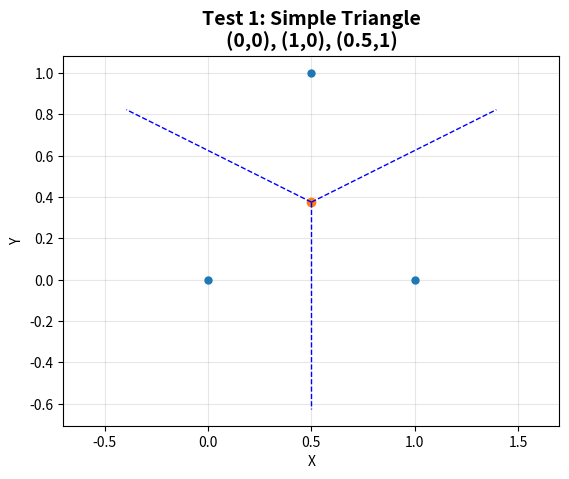
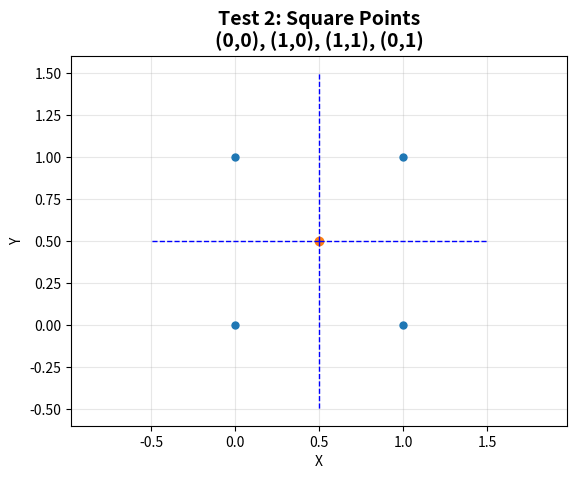
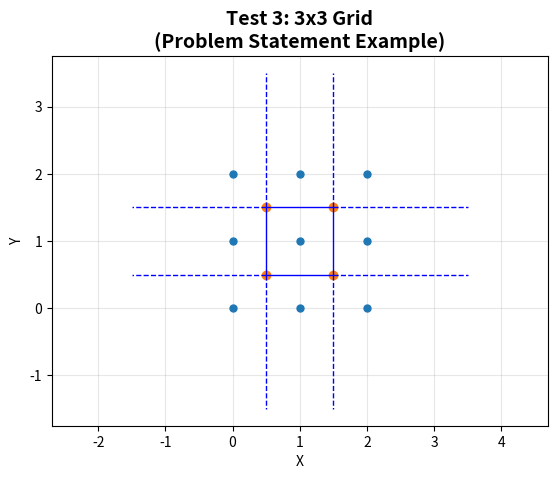
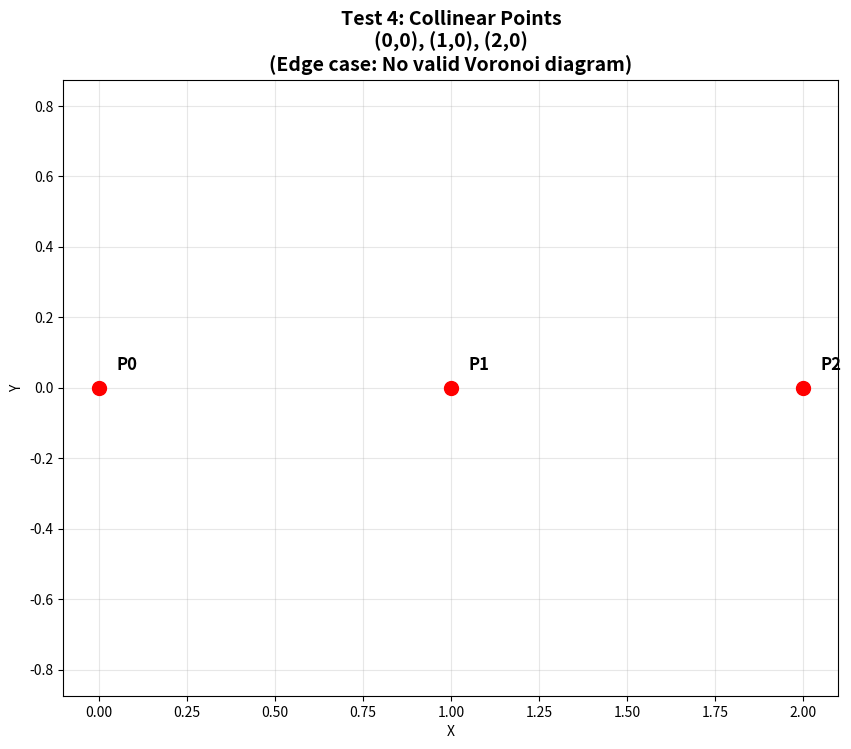
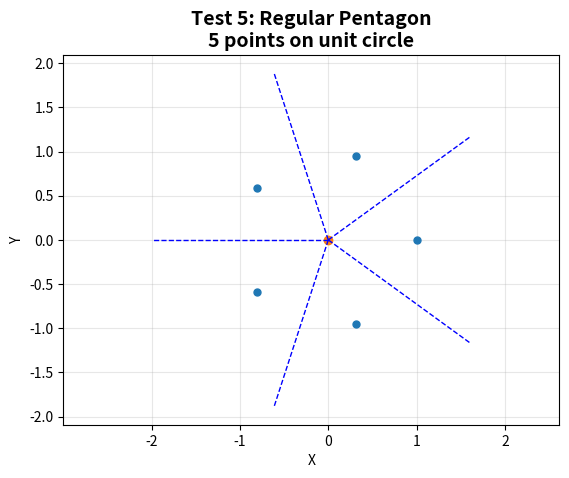
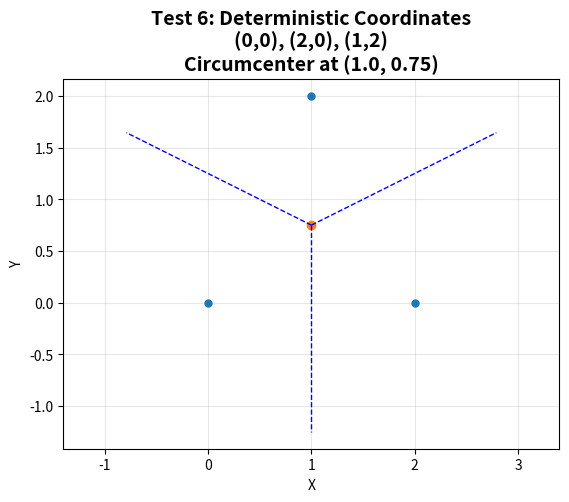
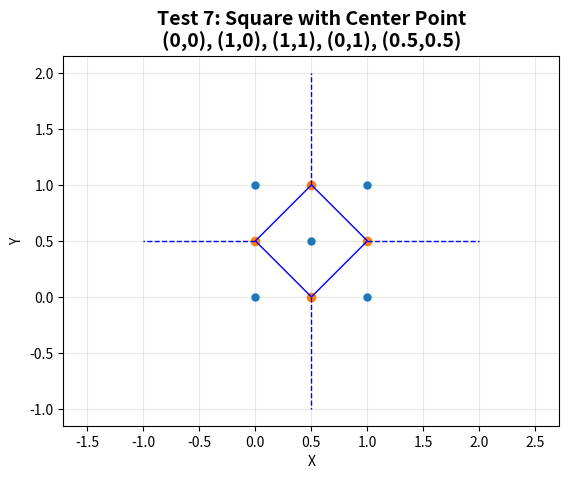
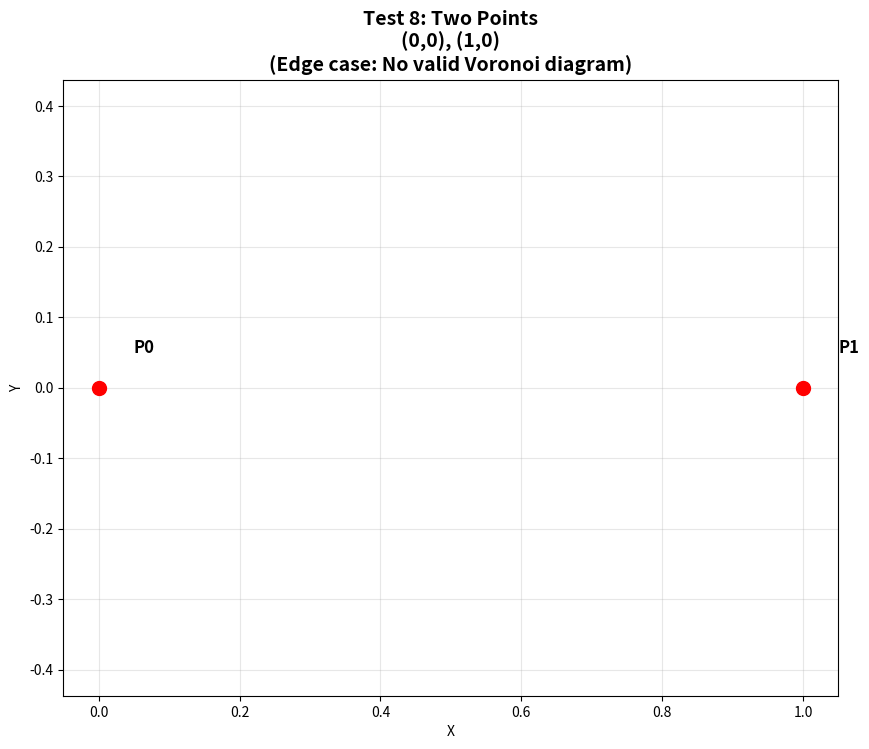
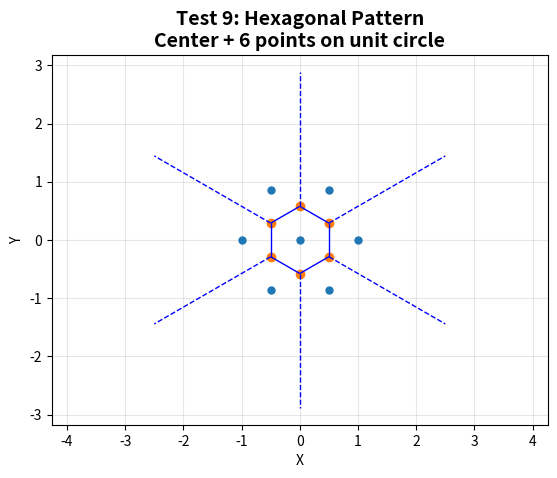
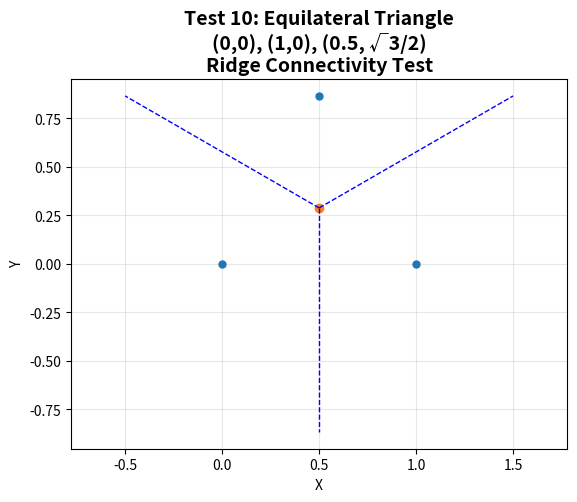

Write Python code to recreate these figures, in order.
#!/usr/bin/env python3
"""
Visualize all C++ golden test cases from test_voronoi.cpp
Generates Voronoi diagrams using scipy.spatial.voronoi_plot_2d and saves them.
"""

import numpy as np
import matplotlib.pyplot as plt
from scipy.spatial import Voronoi, voronoi_plot_2d
import os

# Create output directory
output_dir = "golden_test_plots"
os.makedirs(output_dir, exist_ok=True)


def plot_voronoi(points, title, filename):
    """Plot and save a Voronoi diagram."""
    try:
        vor = Voronoi(points)

        plt.figure(figsize=(10, 8))
        voronoi_plot_2d(vor, show_vertices=True, line_colors="blue", point_size=10)

        plt.title(title, fontsize=14, fontweight="bold")
        plt.xlabel("X")
        plt.ylabel("Y")
        plt.grid(True, alpha=0.3)
        plt.axis("equal")

        # Save the plot
        filepath = os.path.join(output_dir, filename)
        plt.savefig(filepath, dpi=150, bbox_inches="tight")
        print(f"Saved: {filepath}")
        plt.close()
    except Exception as e:
        # Handle edge cases (e.g., collinear points)
        print(f"Warning: Could not generate Voronoi plot for {filename}: {str(e)[:100]}")
        plt.figure(figsize=(10, 8))
        plt.scatter(points[:, 0], points[:, 1], c="red", s=100, zorder=5)
        for i, p in enumerate(points):
            plt.text(p[0] + 0.05, p[1] + 0.05, f"P{i}", fontsize=12, fontweight="bold")
        plt.title(
            title + "\n(Edge case: No valid Voronoi diagram)",
            fontsize=14,
            fontweight="bold",
        )
        plt.xlabel("X")
        plt.ylabel("Y")
        plt.grid(True, alpha=0.3)
        plt.axis("equal")

        filepath = os.path.join(output_dir, filename)
        plt.savefig(filepath, dpi=150, bbox_inches="tight")
        print(f"Saved (edge case): {filepath}")
        plt.close()


# Test 1: SimpleTriangle
print("Generating Test 1: SimpleTriangle...")
points = np.array([[0.0, 0.0], [1.0, 0.0], [0.5, 1.0]])
plot_voronoi(points, "Test 1: Simple Triangle\n(0,0), (1,0), (0.5,1)", "01_simple_triangle.png")

# Test 2: SquarePoints
print("Generating Test 2: SquarePoints...")
points = np.array([[0.0, 0.0], [1.0, 0.0], [1.0, 1.0], [0.0, 1.0]])
plot_voronoi(points, "Test 2: Square Points\n(0,0), (1,0), (1,1), (0,1)", "02_square_points.png")

# Test 3: ThreeByThreeGrid
print("Generating Test 3: ThreeByThreeGrid...")
points = np.array(
    [
        [0.0, 0.0],
        [0.0, 1.0],
        [0.0, 2.0],
        [1.0, 0.0],
        [1.0, 1.0],
        [1.0, 2.0],
        [2.0, 0.0],
        [2.0, 1.0],
        [2.0, 2.0],
    ]
)
plot_voronoi(points, "Test 3: 3x3 Grid\n(Problem Statement Example)", "03_3x3_grid.png")

# Test 4: CollinearPoints
print("Generating Test 4: CollinearPoints...")
points = np.array([[0.0, 0.0], [1.0, 0.0], [2.0, 0.0]])
plot_voronoi(points, "Test 4: Collinear Points\n(0,0), (1,0), (2,0)", "04_collinear_points.png")

# Test 5: RegularPentagon
print("Generating Test 5: RegularPentagon...")
points = []
for i in range(5):
    angle = 2.0 * np.pi * i / 5.0
    points.append([np.cos(angle), np.sin(angle)])
points = np.array(points)
plot_voronoi(points, "Test 5: Regular Pentagon\n5 points on unit circle", "05_pentagon.png")

# Test 6: DeterministicCoordinates
print("Generating Test 6: DeterministicCoordinates...")
points = np.array([[0.0, 0.0], [2.0, 0.0], [1.0, 2.0]])
plot_voronoi(
    points,
    "Test 6: Deterministic Coordinates\n(0,0), (2,0), (1,2)\nCircumcenter at (1.0, 0.75)",
    "06_deterministic.png",
)

# Test 7: SquareWithCenter
print("Generating Test 7: SquareWithCenter...")
points = np.array([[0.0, 0.0], [1.0, 0.0], [1.0, 1.0], [0.0, 1.0], [0.5, 0.5]])
plot_voronoi(
    points,
    "Test 7: Square with Center Point\n(0,0), (1,0), (1,1), (0,1), (0.5,0.5)",
    "07_square_with_center.png",
)

# Test 8: TwoPoints
print("Generating Test 8: TwoPoints...")
points = np.array([[0.0, 0.0], [1.0, 0.0]])
plot_voronoi(points, "Test 8: Two Points\n(0,0), (1,0)", "08_two_points.png")

# Test 9: HexagonalPattern
print("Generating Test 9: HexagonalPattern...")
points = [[0.0, 0.0]]  # Center
for i in range(6):
    angle = 2.0 * np.pi * i / 6.0
    points.append([np.cos(angle), np.sin(angle)])
points = np.array(points)
plot_voronoi(
    points,
    "Test 9: Hexagonal Pattern\nCenter + 6 points on unit circle",
    "09_hexagonal_pattern.png",
)

# Test 10: RidgeConnectivity (Equilateral Triangle)
print("Generating Test 10: RidgeConnectivity...")
points = np.array([[0.0, 0.0], [1.0, 0.0], [0.5, np.sqrt(3.0) / 2.0]])
plot_voronoi(
    points,
    "Test 10: Equilateral Triangle\n(0,0), (1,0), (0.5, √3/2)\nRidge Connectivity Test",
    "10_equilateral_triangle.png",
)

print(f"\nAll golden test visualizations saved to '{output_dir}/' directory!")
print("Total: 10 test case visualizations generated.")
